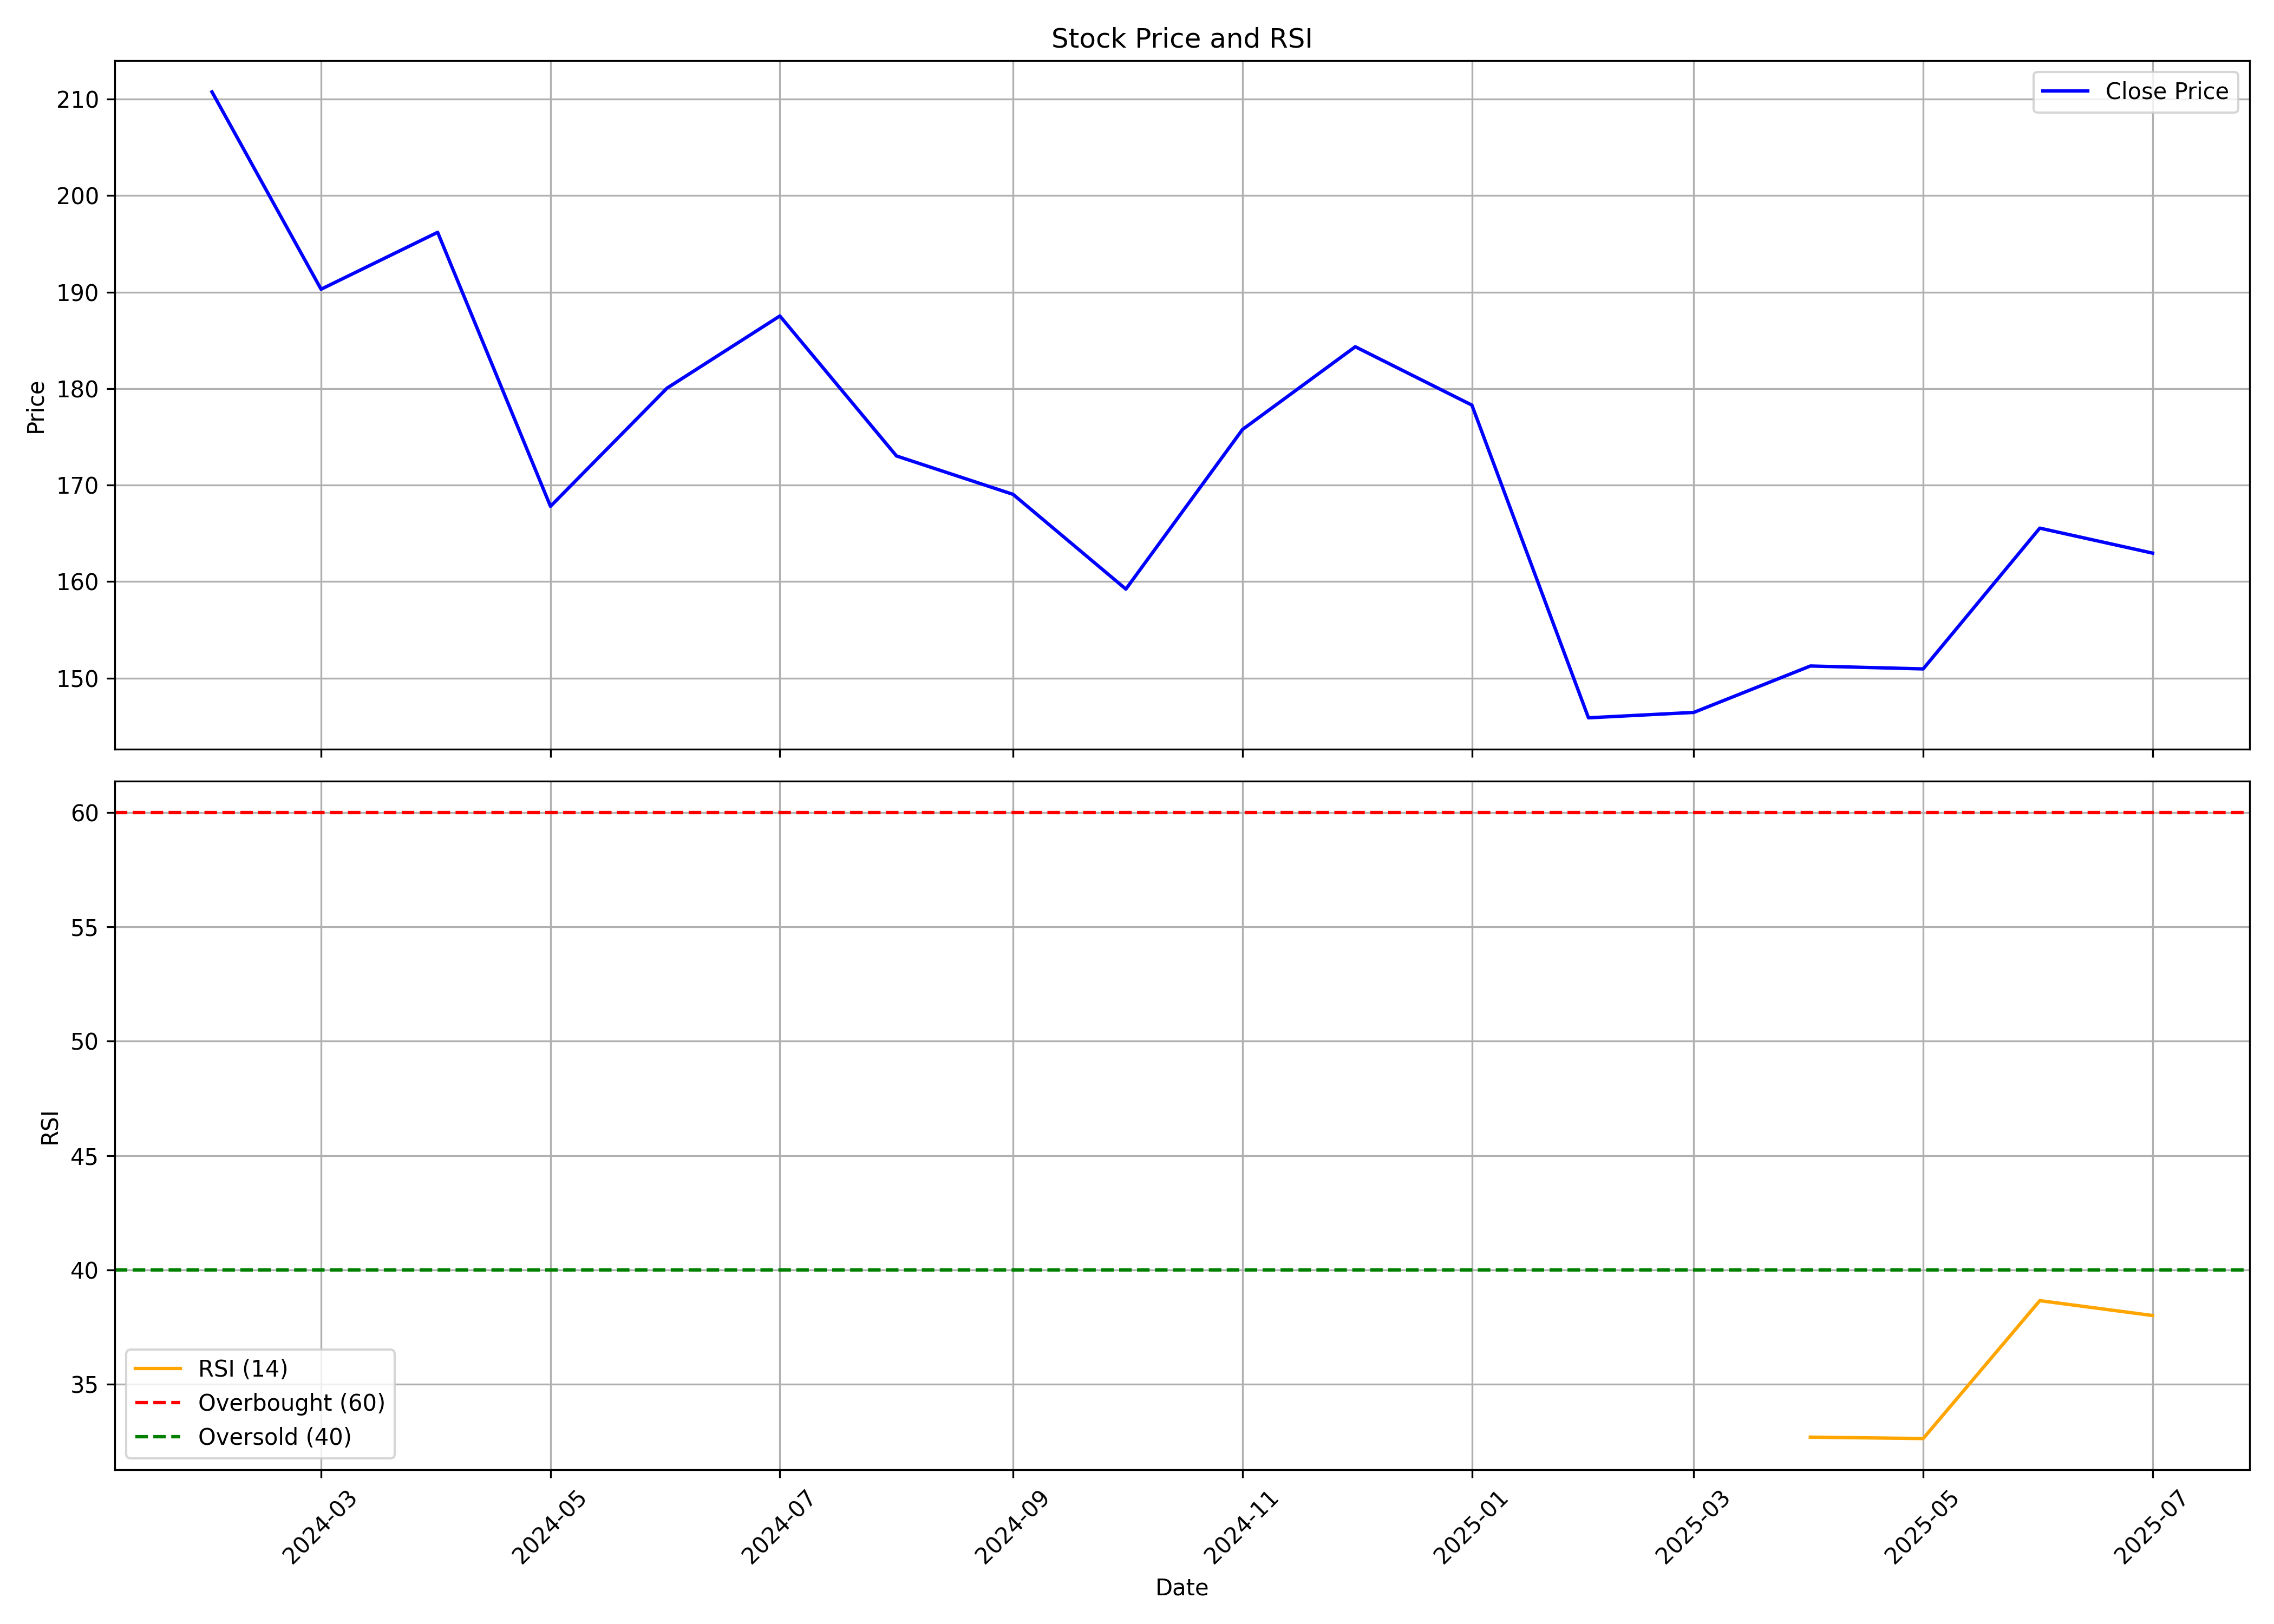

Data behind this chart, as committed beside it:
, date, symbol, open, high, low, close, volume, rsi
0, 2024-02-01, PARKHOTELS, 186.0, 235.0, 171.2, 210.8, 104136656, 
1, 2024-03-01, PARKHOTELS, 212.8, 225.9, 167.8, 190.3, 20564398, 
2, 2024-04-01, PARKHOTELS, 192.4, 211.8, 191.0, 196.2, 10290413, 
3, 2024-05-01, PARKHOTELS, 199.1, 199.1, 167.1, 167.8, 10946586, 
4, 2024-06-01, PARKHOTELS, 175.6, 195.0, 146.5, 180.1, 8884759, 
5, 2024-07-01, PARKHOTELS, 182.8, 204.3, 176.4, 187.5, 16072848, 
6, 2024-08-01, PARKHOTELS, 186.4, 189.9, 172.5, 173, 6038691, 
7, 2024-09-01, PARKHOTELS, 174.2, 179.1, 163.6, 169, 4339343, 
8, 2024-10-01, PARKHOTELS, 169.3, 170.4, 143.0, 159.2, 4054226, 
9, 2024-11-01, PARKHOTELS, 159.2, 177.5, 138.0, 175.8, 15032665, 
10, 2024-12-01, PARKHOTELS, 176.8, 201.0, 174.1, 184.3, 15286992, 
11, 2025-01-01, PARKHOTELS, 187.5, 206.2, 163.8, 178.3, 16177071, 
12, 2025-02-01, PARKHOTELS, 178.4, 201, 143, 145.9, 8469172, 
13, 2025-03-01, PARKHOTELS, 145.9, 160.0, 138.2, 146.4, 12539092, 
14, 2025-04-01, PARKHOTELS, 147, 167.7, 129.0, 151.2, 15836453, 32.68
15, 2025-05-01, PARKHOTELS, 151.2, 170.2, 135.6, 150.9, 19719663, 32.62
16, 2025-06-01, PARKHOTELS, 150.2, 173.2, 147.6, 165.5, 27421472, 38.65
17, 2025-07-01, PARKHOTELS, 164.9, 168.5, 154, 162.9, 13475103, 38
